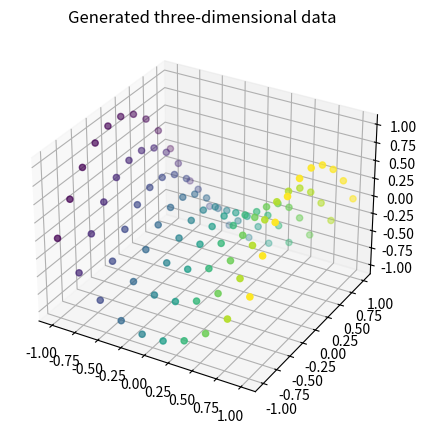

This chart was generated by the following Python code:
import numpy as np
import matplotlib.pyplot as plt

def load_kura_tsom(xsamples, ysamples, missing_rate=None,retz=False):
    # z1 = np.random.rand(xsamples)/2
    z1 = np.linspace(-1,1,xsamples)
    # z2 = np.random.rand(ysamples)/2
    z2 = np.linspace(-1,1,ysamples)

    z1_repeated, z2_repeated = np.meshgrid(z1,z2)
    x1 = z1_repeated
    x2 = z2_repeated
    x3 = (x1**2-x2**2)
    #ノイズを加えたい時はここをいじる,locがガウス分布の平均、scaleが分散,size何個ノイズを作るか
    #このノイズを加えることによって三次元空間のデータ点は上下に動く

    x = np.concatenate((x1[:, :, np.newaxis], x2[:, :, np.newaxis], x3[:, :, np.newaxis]), axis=2)
    truez = np.concatenate((z1_repeated[:, :, np.newaxis], z2_repeated[:, :, np.newaxis]), axis=2)
    # print(x.shape)

    if missing_rate == 0 or missing_rate == None:
        if retz:
            return x, truez
        else:
            return x

if __name__ == '__main__':
    import matplotlib.pyplot as plt
    from mpl_toolkits.mplot3d import Axes3D

    xsamples = 10
    ysamples = 10

    x, truez = load_kura_tsom(xsamples,ysamples,retz=True)
    
    fig = plt.figure(figsize=[5, 5])
    ax_x = fig.add_subplot(projection='3d')
    ax_x.scatter(x[:, :, 0].flatten(), x[:, :, 1].flatten(), x[:, :, 2].flatten(), c=x[:, :, 0].flatten())
    ax_x.set_title('Generated three-dimensional data')
    plt.show()

